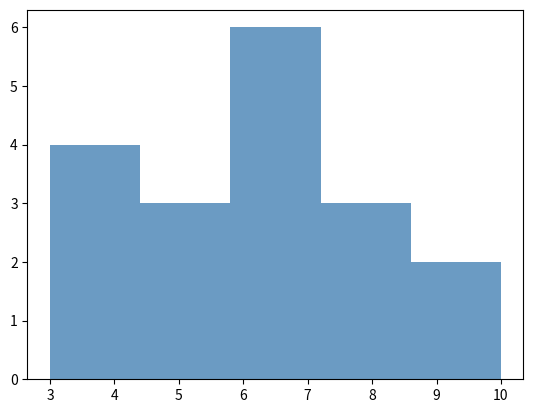

Python code for this plot: (Note: this script raises an exception after producing the figure.)
import matplotlib.pyplot as plt

# Sample data
data = [3, 4, 5, 6, 7, 8, 3, 4, 5, 6, 7, 8, 5, 6, 7, 8, 9, 10]

# Plot histogram
'''
plt.hist(data, bins=5, color='steelblue', alpha=0.8)  # bins specify the number of bins in the histogram
plt.xlabel('X-axis Label')  # Label for X-axis
plt.ylabel('Y-axis Label')  # Label for Y-axis
plt.title('Histogram Example')  # Title of the histogram
plt.grid(True)  # Show grid
plt.show()  # Show the histogram
'''
[x.show() for x in plt.hist(data, bins=5, color='steelblue', alpha=0.8)]
